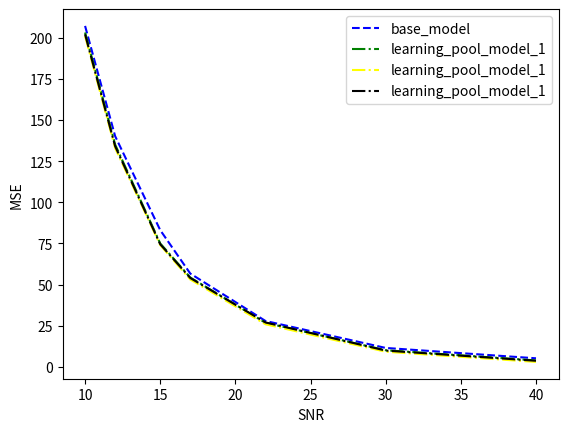

Reproduce this figure in Python.
import numpy as np
import matplotlib.pyplot as plt
# from scipy.interpolate import spline


x = np.array([10, 12, 15, 17, 22, 30, 40])
traditional = [200.3, 133.7, 76.7, 55.9, 31.3, 21.7, 20.2]
base = [207.2, 140.2, 83.1, 56.7, 27.9, 11.5, 5.2]
learning_pool_1 = [203.2, 135.1, 75.0, 54.3, 26.8, 10.1, 3.9]
learning_pool_2 = [201.0, 133.0, 74.0, 53.1, 25.9, 9.2, 3.0]
learning_pool_3 = [202.1, 134.1, 74.5, 54.0, 27.0, 9.9, 3.7]

plt.figure()
legends = []
# plt.plot(x, traditional, color='red', linestyle='solid')
plt.plot(x, base, color='blue', linestyle='dashed')
plt.plot(x, learning_pool_1, color='green', linestyle='dashdot')
plt.plot(x, learning_pool_2, color='yellow', linestyle='dashdot')
plt.plot(x, learning_pool_3, color='black', linestyle='dashdot')
# legends.append('traditional_model')
legends.append('base_model')
legends.append('learning_pool_model_1')
legends.append('learning_pool_model_1')
legends.append('learning_pool_model_1')
plt.xlabel('SNR')
plt.ylabel('MSE')
plt.legend(legends)
plt.savefig("result.png")
plt.show()
plt.close()
